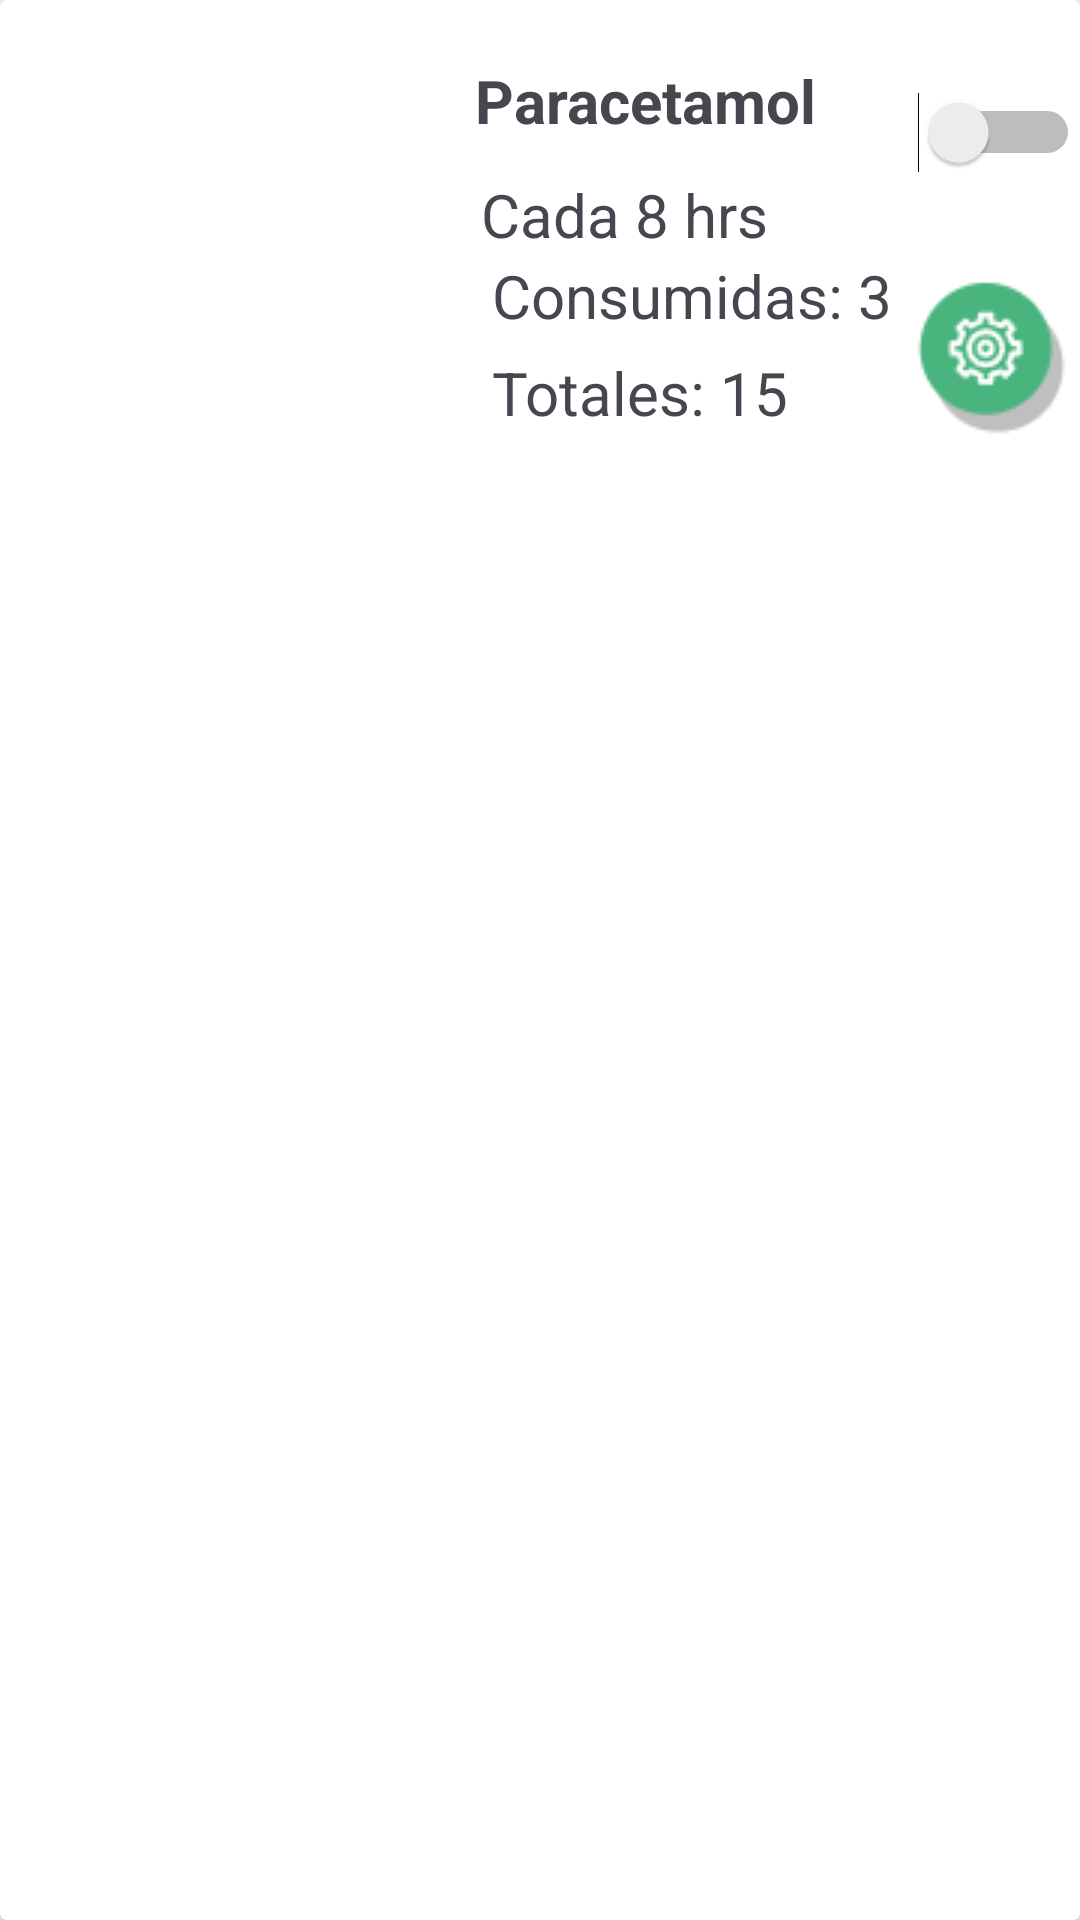

Layout XML and referenced resources for this Android screen:
<!-- AndroidManifest.xml: application theme Theme.ProyAsyst_test -->
<!-- res/layout/activity_item_principal.xml -->
<?xml version="1.0" encoding="utf-8"?>
<androidx.cardview.widget.CardView xmlns:android="http://schemas.android.com/apk/res/android"
    xmlns:tools="http://schemas.android.com/tools"
    android:layout_width="match_parent"
    android:layout_height="wrap_content"
    android:layout_marginHorizontal="16dp"
    android:layout_marginVertical="8dp"
    xmlns:app="http://schemas.android.com/apk/res-auto">

    <androidx.constraintlayout.widget.ConstraintLayout
        android:layout_width="match_parent"
        android:layout_height="170dp">


        <ImageButton
            android:id="@+id/btnAjustes"
            android:layout_width="58dp"
            android:layout_height="57dp"
            android:backgroundTint="#00ffffff"
            android:src="@drawable/ajustes"
            app:layout_constraintBottom_toBottomOf="parent"
            app:layout_constraintEnd_toEndOf="parent"
            app:layout_constraintTop_toBottomOf="@+id/switch1"
            tools:ignore="SpeakableTextPresentCheck" />

        <ImageView
            android:id="@+id/imagen"
            android:layout_width="132dp"
            android:layout_height="134dp"
            android:layout_marginStart="16dp"
            android:layout_marginTop="20dp"
            android:adjustViewBounds="true"
            android:scaleType="centerCrop"
            app:layout_constraintStart_toStartOf="parent"
            app:layout_constraintTop_toTopOf="parent"
            app:srcCompat="@drawable/iuiu" />

        <TextView
            android:id="@+id/medicamento"
            android:layout_width="160dp"
            android:layout_height="38dp"
            android:layout_marginTop="20dp"
            android:text="Paracetamol"
            android:textSize="20sp"
            android:textStyle="bold"
            app:layout_constraintEnd_toEndOf="parent"
            app:layout_constraintHorizontal_bias="0.197"
            app:layout_constraintStart_toEndOf="@+id/imagen"
            app:layout_constraintTop_toTopOf="parent" />

        <TextView
            android:id="@+id/tiempos"
            android:layout_width="wrap_content"
            android:layout_height="wrap_content"
            android:text="Cada 8 hrs"
            android:textSize="20sp"
            app:layout_constraintEnd_toEndOf="parent"
            app:layout_constraintHorizontal_bias="0.105"
            app:layout_constraintStart_toEndOf="@+id/imagen"
            app:layout_constraintTop_toBottomOf="@+id/medicamento" />

        <TextView
            android:id="@+id/consumidas"
            android:layout_width="wrap_content"
            android:layout_height="wrap_content"
            android:layout_marginStart="16dp"

            android:text="Consumidas: 3"
            android:textSize="20sp"
            app:layout_constraintStart_toEndOf="@+id/imagen"
            app:layout_constraintTop_toBottomOf="@+id/tiempos" />

        <TextView
            android:id="@+id/totales"
            android:layout_width="wrap_content"
            android:layout_height="wrap_content"
            android:layout_marginStart="16dp"
            android:text="Totales: 15"
            android:textSize="20sp"
            app:layout_constraintBottom_toBottomOf="parent"
            app:layout_constraintStart_toEndOf="@+id/imagen"
            app:layout_constraintTop_toBottomOf="@+id/consumidas"
            app:layout_constraintVertical_bias="0.176" />

        <Switch
            android:id="@+id/switch1"
            android:layout_width="56dp"
            android:layout_height="48dp"
            android:layout_marginTop="20dp"
            app:layout_constraintEnd_toEndOf="parent"
            app:layout_constraintHorizontal_bias="1.0"
            app:layout_constraintStart_toEndOf="@+id/medicamento"
            app:layout_constraintTop_toTopOf="parent" />
    </androidx.constraintlayout.widget.ConstraintLayout>
</androidx.cardview.widget.CardView>
<!-- resources referenced by this layout -->
<resources>
  <!-- drawable ajustes: png bitmap (drawable, 2312 bytes) -->
  <style name="Theme.ProyAsyst_test" parent="Base.Theme.ProyAsyst_test" />
  <style name="Base.Theme.ProyAsyst_test" parent="Theme.Material3.DayNight.NoActionBar">
          
          
      </style>
</resources>
